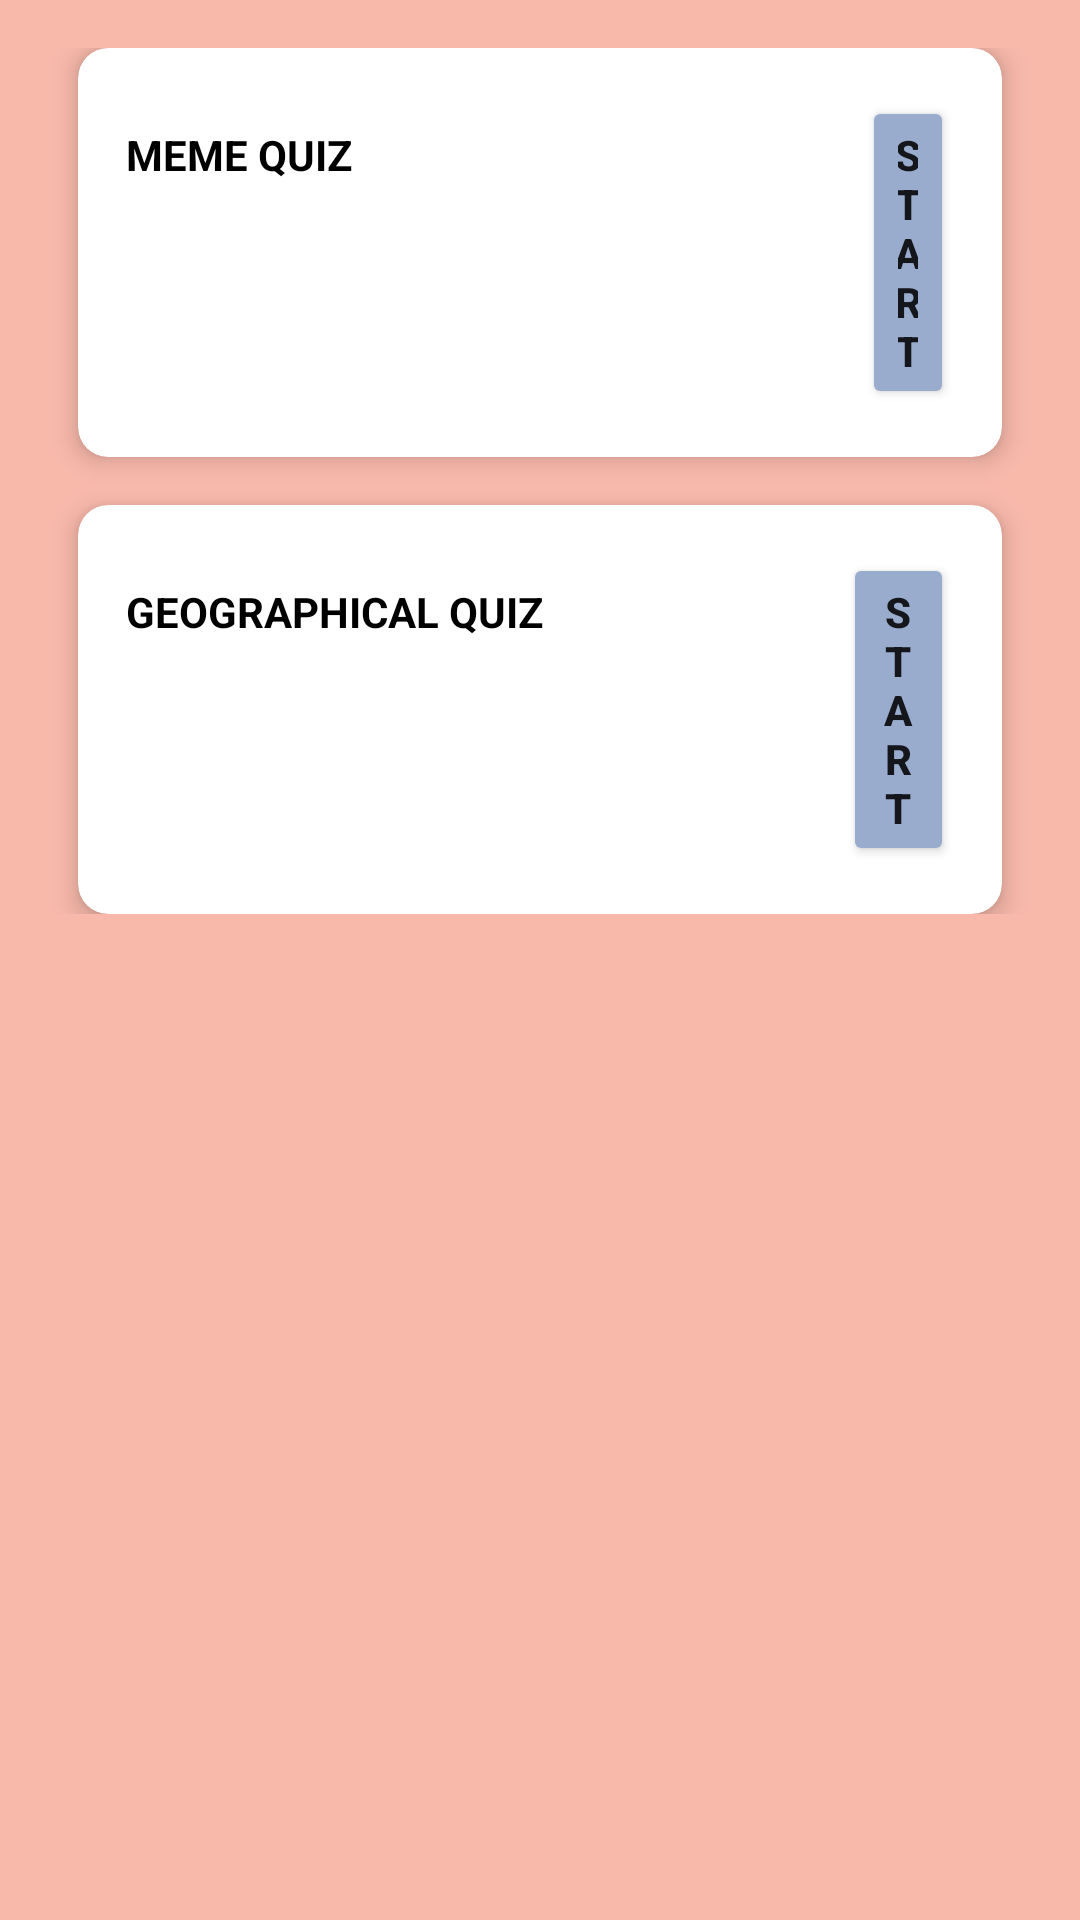

Write the Android layout XML for this screen, with the resource values it uses.
<!-- AndroidManifest.xml: application theme NoActionBarTheme -->
<!-- res/layout/activity_choose.xml -->
<?xml version="1.0" encoding="utf-8"?>
<ScrollView xmlns:android="http://schemas.android.com/apk/res/android"
    xmlns:app="http://schemas.android.com/apk/res-auto"
    xmlns:tools="http://schemas.android.com/tools"
    android:layout_width="match_parent"
    android:layout_height="match_parent"
    android:background="@color/pink"
    android:orientation="vertical"
    tools:context=".ChooseActivity">

    <LinearLayout
        android:layout_width="match_parent"
        android:layout_height="wrap_content"
        android:gravity="center"
        android:padding="16dp"
        android:orientation="vertical"
        >
        <androidx.cardview.widget.CardView
            android:layout_width="match_parent"
            android:layout_height="wrap_content"
            android:layout_marginStart="10dp"
            android:layout_marginEnd="10dp"
            app:cardCornerRadius="10dp"
            app:cardElevation="5dp"
            >

            <LinearLayout
                android:layout_width="match_parent"
                android:layout_height="wrap_content"
                android:orientation="horizontal"
                android:padding="16dp">

                <TextView
                    android:layout_width="wrap_content"
                    android:layout_height="wrap_content"
                    android:text="MEME QUIZ"
                    android:textColor="@color/black"
                    android:textStyle="bold"
                    />

                <Button
                    android:id="@+id/meme_button"
                    android:layout_width="wrap_content"
                    android:layout_height="wrap_content"
                    android:layout_marginStart="170dp"
                    android:backgroundTint="@color/DarkSkyBlue"
                    android:text="START"
                    android:textStyle="bold"
                    />
            </LinearLayout>

        </androidx.cardview.widget.CardView>

        <androidx.cardview.widget.CardView
            android:layout_width="match_parent"
            android:layout_height="wrap_content"
            android:layout_marginStart="10dp"
            android:layout_marginTop="16dp"
            android:layout_marginEnd="10dp"
            app:cardCornerRadius="10dp"
            app:cardElevation="5dp"
            >

            <LinearLayout
                android:layout_width="match_parent"
                android:layout_height="wrap_content"
                android:orientation="horizontal"
                android:padding="16dp">

                <TextView
                    android:layout_width="wrap_content"
                    android:layout_height="wrap_content"
                    android:text="GEOGRAPHICAL QUIZ"
                    android:textColor="@color/black"
                    android:textStyle="bold" />

                <Button
                    android:id="@+id/geo_button"
                    android:layout_width="wrap_content"
                    android:layout_height="wrap_content"
                    android:layout_marginStart="100dp"
                    android:backgroundTint="@color/DarkSkyBlue"

                    android:text="START"
                    android:textStyle="bold"
                    />
            </LinearLayout>

        </androidx.cardview.widget.CardView>

    </LinearLayout>

</ScrollView>
<!-- resources referenced by this layout -->
<resources>
  <color name="DarkSkyBlue">#99ACCD</color>
  <color name="black">#FF000000</color>
  <color name="pink">#F8B9AB</color>
  <style name="NoActionBarTheme" parent="Theme.MaterialComponents.Light.NoActionBar">
          <item name="colorPrimaryDark">@color/DarkSkyBlue</item>
          <item name="colorPrimary">@color/pink</item>
          <item name="colorAccent">@color/carrotRed</item>
      </style>
  <color name="carrotRed">#EE8750</color>
</resources>
